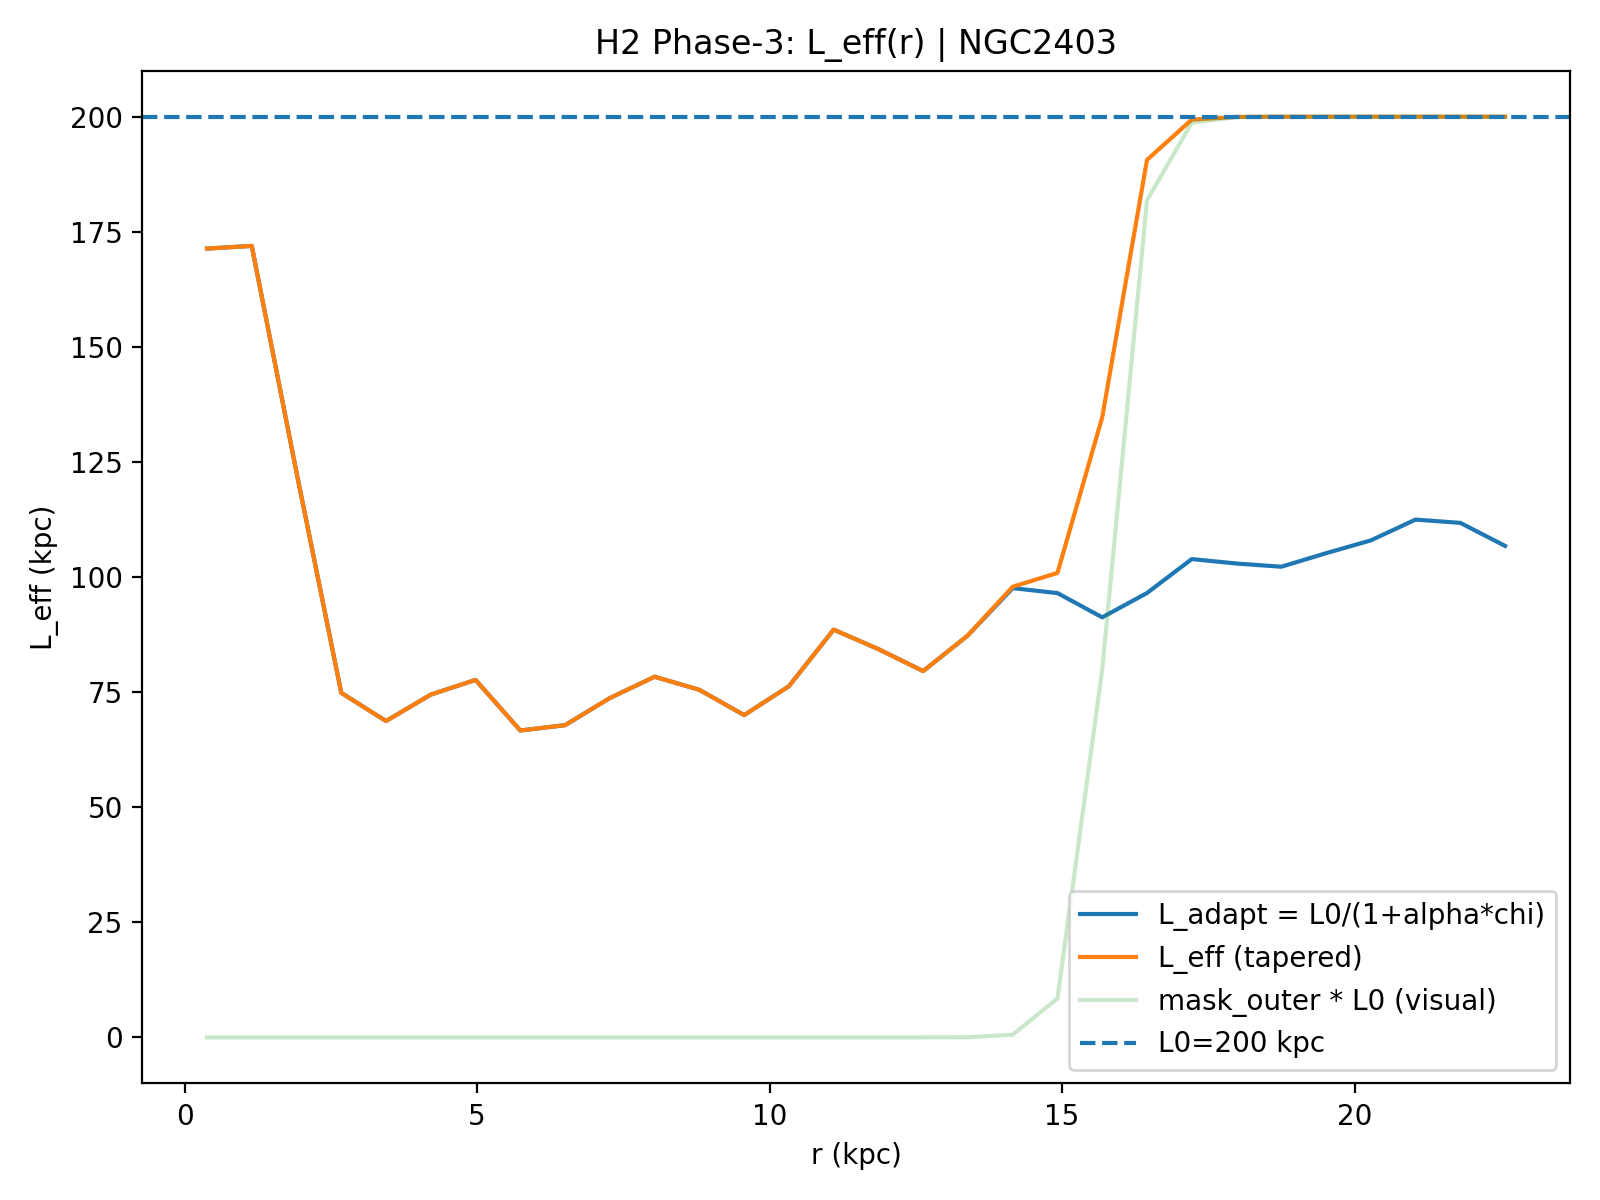

The table this chart was drawn from, first rows:
R_kpc, r_frac, chi_raw, chi_smooth, chi_used, mask_outer, L_adapt_kpc, L_eff_kpc, galaxy, L0_kpc, alpha, sigma_idx, taper_on, taper_r0, taper_k, mu, kernel, Rd_star_kpc
0.3826, 0.01695, 0.02947, 0.03491, 0.02947, 1.8551665500429403e-24, 171.3, 171.3, NGC2403, 200.0, 2.0, 1.0, 1, 0.7, 80.0, 10.0, ananta-hybrid, 1.39
1.148, 0.05085, 0.02877, 0.06462, 0.02877, 2.7933845979977954e-23, 171.9, 171.9, NGC2403, 200.0, 2.0, 1.0, 1, 0.7, 80.0, 10.0, ananta-hybrid, 1.39
1.913, 0.08475, 0.111, 0.1438, 0.111, 4.2060886877344534e-22, 122.7, 122.7, NGC2403, 200.0, 2.0, 1.0, 1, 0.7, 80.0, 10.0, ananta-hybrid, 1.39
2.678, 0.1186, 0.2947, 0.2449, 0.2947, 6.333242497924534e-21, 74.85, 74.85, NGC2403, 200.0, 2.0, 1.0, 1, 0.7, 80.0, 10.0, ananta-hybrid, 1.39
3.444, 0.1525, 0.3367, 0.3002, 0.3367, 9.536174200058608e-20, 68.72, 68.72, NGC2403, 200.0, 2.0, 1.0, 1, 0.7, 80.0, 10.0, ananta-hybrid, 1.39
4.209, 0.1864, 0.2971, 0.3042, 0.2971, 1.4358935158990614e-18, 74.47, 74.47, NGC2403, 200.0, 2.0, 1.0, 1, 0.7, 80.0, 10.0, ananta-hybrid, 1.39
4.974, 0.2203, 0.2776, 0.3073, 0.2776, 2.162072698911369e-17, 77.66, 77.66, NGC2403, 200.0, 2.0, 1.0, 1, 0.7, 80.0, 10.0, ananta-hybrid, 1.39
5.739, 0.2542, 0.3525, 0.326, 0.3525, 3.255499383759874e-16, 66.67, 66.67, NGC2403, 200.0, 2.0, 1.0, 1, 0.7, 80.0, 10.0, ananta-hybrid, 1.39
6.504, 0.2881, 0.3434, 0.3278, 0.3434, 4.901905584857213e-15, 67.82, 67.82, NGC2403, 200.0, 2.0, 1.0, 1, 0.7, 80.0, 10.0, ananta-hybrid, 1.39
7.27, 0.322, 0.3019, 0.3072, 0.3019, 7.380975002434711e-14, 73.72, 73.72, NGC2403, 200.0, 2.0, 1.0, 1, 0.7, 80.0, 10.0, ananta-hybrid, 1.39
8.035, 0.3559, 0.2736, 0.2916, 0.2736, 1.1113761153381745e-12, 78.35, 78.35, NGC2403, 200.0, 2.0, 1.0, 1, 0.7, 80.0, 10.0, ananta-hybrid, 1.39
8.8, 0.3898, 0.2906, 0.2956, 0.2906, 1.6734388664740906e-11, 75.51, 75.51, NGC2403, 200.0, 2.0, 1.0, 1, 0.7, 80.0, 10.0, ananta-hybrid, 1.39
9.565, 0.4237, 0.3272, 0.2992, 0.3272, 2.5197398718505443e-10, 70.01, 70.01, NGC2403, 200.0, 2.0, 1.0, 1, 0.7, 80.0, 10.0, ananta-hybrid, 1.39
10.33, 0.4576, 0.2858, 0.278, 0.2858, 3.794062659702101e-09, 76.29, 76.29, NGC2403, 200.0, 2.0, 1.0, 1, 0.7, 80.0, 10.0, ananta-hybrid, 1.39
11.1, 0.4915, 0.2217, 0.2505, 0.2217, 5.712855882387764e-08, 88.58, 88.58, NGC2403, 200.0, 2.0, 1.0, 1, 0.7, 80.0, 10.0, ananta-hybrid, 1.39
11.86, 0.5254, 0.2416, 0.2446, 0.2416, 8.601986890970753e-07, 84.35, 84.35, NGC2403, 200.0, 2.0, 1.0, 1, 0.7, 80.0, 10.0, ananta-hybrid, 1.39
12.63, 0.5593, 0.2667, 0.244, 0.2667, 1.2952163476477209e-05, 79.57, 79.57, NGC2403, 200.0, 2.0, 1.0, 1, 0.7, 80.0, 10.0, ananta-hybrid, 1.39
13.39, 0.5932, 0.2273, 0.2252, 0.2273, 0.000195, 87.33, 87.36, NGC2403, 200.0, 2.0, 1.0, 1, 0.7, 80.0, 10.0, ananta-hybrid, 1.39
14.16, 0.6271, 0.1849, 0.2022, 0.1849, 0.002928, 97.6, 97.9, NGC2403, 200.0, 2.0, 1.0, 1, 0.7, 80.0, 10.0, ananta-hybrid, 1.39
14.92, 0.661, 0.1889, 0.1954, 0.1889, 0.04234, 96.52, 100.9, NGC2403, 200.0, 2.0, 1.0, 1, 0.7, 80.0, 10.0, ananta-hybrid, 1.39
15.69, 0.6949, 0.21, 0.1958, 0.21, 0.3997, 91.25, 134.7, NGC2403, 200.0, 2.0, 1.0, 1, 0.7, 80.0, 10.0, ananta-hybrid, 1.39
16.45, 0.7288, 0.1889, 0.1864, 0.1889, 0.9093, 96.53, 190.6, NGC2403, 200.0, 2.0, 1.0, 1, 0.7, 80.0, 10.0, ananta-hybrid, 1.39
17.22, 0.7627, 0.163, 0.173, 0.163, 0.9934, 103.9, 199.4, NGC2403, 200.0, 2.0, 1.0, 1, 0.7, 80.0, 10.0, ananta-hybrid, 1.39
17.98, 0.7966, 0.1662, 0.1669, 0.1662, 0.9996, 102.9, 200, NGC2403, 200.0, 2.0, 1.0, 1, 0.7, 80.0, 10.0, ananta-hybrid, 1.39
18.75, 0.8305, 0.1685, 0.1643, 0.1685, 1, 102.2, 200, NGC2403, 200.0, 2.0, 1.0, 1, 0.7, 80.0, 10.0, ananta-hybrid, 1.39
19.51, 0.8644, 0.1589, 0.1583, 0.1589, 1, 105.2, 200, NGC2403, 200.0, 2.0, 1.0, 1, 0.7, 80.0, 10.0, ananta-hybrid, 1.39
20.28, 0.8983, 0.1502, 0.1496, 0.1502, 1, 108, 200, NGC2403, 200.0, 2.0, 1.0, 1, 0.7, 80.0, 10.0, ananta-hybrid, 1.39
21.04, 0.9322, 0.1371, 0.1431, 0.1371, 1, 112.5, 200, NGC2403, 200.0, 2.0, 1.0, 1, 0.7, 80.0, 10.0, ananta-hybrid, 1.39
21.81, 0.9661, 0.1391, 0.1438, 0.1391, 1, 111.8, 200, NGC2403, 200.0, 2.0, 1.0, 1, 0.7, 80.0, 10.0, ananta-hybrid, 1.39
22.57, 1.0, 0.1539, 0.1494, 0.1539, 1, 106.8, 200, NGC2403, 200.0, 2.0, 1.0, 1, 0.7, 80.0, 10.0, ananta-hybrid, 1.39
